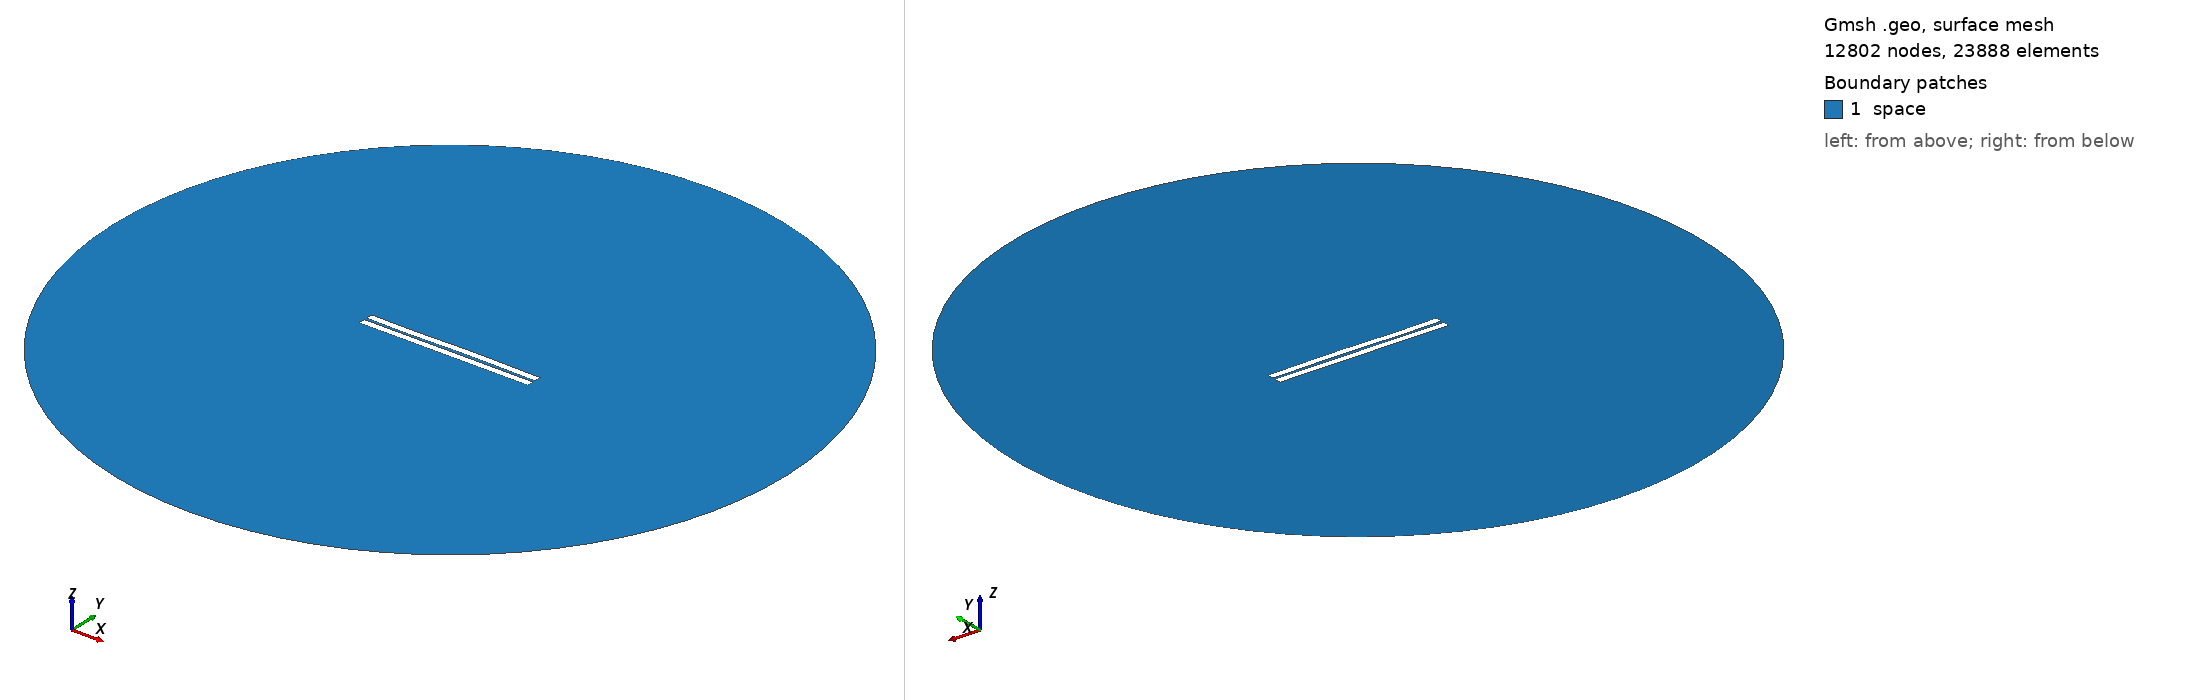

Gmsh geometry script, surface-meshed: 12802 nodes, 23888 surface elements. Boundary patches (legend numbers): 1 space. Left view from above one corner, right view from below the opposite corner. Legend entries are the model's physical surfaces. The drawing asked Gmsh for element sizes between 1% and 20% of the model's largest extent; the script's own settings can give other sizes.

=== 327.geo (drawn) ===
//---------------------------------------
// Geometry kernel
//---------------------------------------

SetFactory("OpenCASCADE");



//---------------------------------------
// Parameters of the geometry
//---------------------------------------

// Overetch of the upper plate
overetch = 0.0;

// Distance between the plates
distance = 1.5;

// Discretization over the x axis (for the deformation)
nx = 50; 

// Length of the plate
L = 100 - overetch; 

// Number of modes
n = 4; 

// 1st mode coefficient
coeff(1) = 0.0;
beta(1) = 0.596864 * 3.1415926535 / L;

// 2nd mode coefficient
coeff(2) = 0.07499999999999998;
beta(2) = 1.49418 * 3.1415926535 / L;

// 3rd mode coefficient
coeff(3) = -0.15;
beta(3) = 2.50025 * 3.1415926535 / L;

// 4th mode coefficient
coeff(4) = -0.075;
beta(4) = 3.49999 * 3.1415926535 / L;



//---------------------------------------
// Upper plate (deformed rectangle)
//---------------------------------------

// Coordiantes of the upper plate
xmin = -50;
xmax = 50 - overetch;

// Height of the upper plate
yheight = 4 - 2 * overetch;

// Indexes of the points
UpperID[] = {};
LowerID[] = {};
LeftID[] = {};
RightID[] = {};

// Point index
p = 1;

// Horizontal edges
For i In {1:nx}
    x = xmin + (i-1)*(xmax - xmin)/(nx-1);

    y_bottom = distance / 2 + overetch;
    For j In {1:n}
        C = (Cosh(beta(j)*L) + Cos(beta(j)*L)) / (Sinh(beta(j)*L) + Sin(beta(j)*L));
        y_bottom  = y_bottom + coeff(j) * (Cosh(beta(j)*(x+50)) - Cos(beta(j)*(x+50)) - C * (Sinh(beta(j)*(x+50)) - Sin(beta(j)*(x+50))));
    EndFor

    y_top = y_bottom + yheight;

    Point(p) = {x, y_top, 0, 1.0};
    UpperID[i] = p;
    p = p + 1;

    Point(p) = {x, y_bottom, 0, 1.0};
    LowerID[i] = p;
    p = p + 1;
EndFor

// Create point lists
UpperPts[] = {}; LowerPts[] = {};
For i In {1:nx}
  UpperPts[] += {UpperID[i]};
  LowerPts[] += {LowerID[i]};
EndFor

// Build splines
Spline(1) = {UpperPts[]};
Spline(2) = {LowerPts[]};
Line(3) = {LowerPts[nx-1], UpperPts[nx-1]};
Line(4) = {LowerPts[0], UpperPts[0]};

// Build the plane surface
Curve Loop(1) = {2, 3, -1, -4};
Plane Surface(1) = {1};



//---------------------------------------
// Lower plate (rectangle)
//---------------------------------------

// Vertices
Point(1001) = {-50, -1, 0, 1.0};
Point(1002) = { 50, -1, 0, 1.0};
Point(1003) = { 50,  -5, 0, 1.0};
Point(1004) = {-50,  -5, 0, 1.0};

// Edges
Line(5) = {1001, 1002};
Line(6) = {1002, 1003};
Line(7) = {1003, 1004};
Line(8) = {1004, 1001};

// Plane surface
Line Loop(2) = {5, 6, 7, 8};
Plane Surface(2) = {2}; 



//---------------------------------------
// Outer (fictious) boundary
//---------------------------------------

// Points
Point(1005) = {0, 0, 0};       // Center
Point(1006) = {200, 0, 0};     // Start point
Point(1007) = {0, 200, 0};     // 90 degrees
Point(1008) = {-200, 0, 0};    // 180 degrees
Point(1009) = {0, -200, 0};    // 270 degrees

// Circle arcs (each needs start, center, end)
Circle(9) = {1006, 1005, 1007};
Circle(10) = {1007, 1005, 1008};
Circle(11) = {1008, 1005, 1009};
Circle(12) = {1009, 1005, 1006};

// Plane surface for the entire domain
Curve Loop(3) = {9, 10, 11, 12};
Surface(3) = {3};

// Subtract the plates from the whole domain to obtain the actual domain where we want to solve the equations
BooleanDifference{ Surface{3}; Delete; }{ Surface{1}; Surface{2}; Delete; }




//---------------------------------------
// Transfinite Lines/Curves
//---------------------------------------

// Set the number of points on the boundaries
r = 7;

// Plates
Transfinite Curve {1, 2} = 50*r Using Progression 1;
Transfinite Curve {3, 4} = 2*r Using Progression 1;
Transfinite Line {5, 7} = 50*r Using Progression 1;
Transfinite Line {6, 8} = 2*r Using Progression 1;

// Outer boundary
Transfinite Line {9, 10, 11, 12} = 20 Using Progression 1;



//---------------------------------------
// Physical groups
//---------------------------------------                

// Physical curves (boundaries)
Physical Line("force_segment", 10) = {2};
Physical Line("upper_plate", 11) = {1, 3, 4};
Physical Line("lower_plate", 12) = {5, 6, 7, 8};
Physical Line("boundary", 20) = {9, 10, 11, 12};

// Physical Surfaces
Physical Surface("space", 30) = {3};



//---------------------------------------
// 6. Generate the Mesh
//---------------------------------------

// 2D mesh generation
Mesh 2;
